Run: headless pygame with SDL's dummy video driver; simulated clock (each Clock.tick advances the game by its frame time, no real sleeping); random seed 0; keys injected as events and as key.get_pressed() state; mouse plan: one left click at the window centre at the start of phase 2, then a move to the lower-right quarter at the start of phase 3.
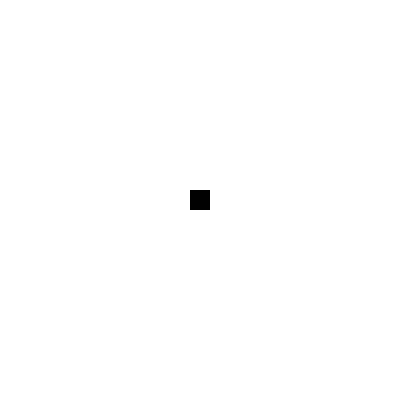
Frame 1 of 4 · flips 1–60 · no input
Frame 2 of 4 · flips 61–180 · clicked the window centre · tapped SPACE, RETURN · held RIGHT (→), D · screen unchanged from frame 1, image omitted
Frame 3 of 4 · flips 181–300 · moved the mouse to the lower-right quarter · held DOWN (↓), S · screen unchanged from frame 2, image omitted
Frame 4 of 4 · flips 301–420 · held LEFT (←), A, UP (↑), W · screen unchanged from frame 3, image omitted

The pygame program that drew these frames:

import pygame
import random
from itertools import product

SCREEN_WIDTH = SCREEN_HEIGHT = 400
SCREEN_SIZE = SCREEN_WIDTH, SCREEN_HEIGHT
SCREEN_VSIZE = pygame.Vector2(SCREEN_SIZE)

FPS = 60

BLACK = 0, 0, 0
ALMOST_BLACK = 1, 1, 1
WHITE = 255, 255, 255
ARC = 0, 128, 128
AQUA = 0, 192, 192


class Blot(pygame.sprite.Sprite):
    def __init__(self, pos, dect, *groups) -> None:
        super().__init__(*groups)
        self.size = pygame.Vector2(5)
        self.dect = dect
        self.pos = pos
        self.pos = SCREEN_VSIZE / 2
        self.image = pygame.Surface(self.size * 2)
        self.image.set_colorkey(BLACK)
        pygame.draw.circle(self.image, ALMOST_BLACK, self.size, self.size.x)
        self.rect = self.image.get_rect(center=self.pos)
        self.mask = pygame.mask.from_surface(self.image)
        self.speed = 50
        self.init_time = pygame.time.get_ticks()

    def update(self, events, delta) -> None:
        if pygame.time.get_ticks() - self.init_time > 4000:
            self.kill()
        self.pos += self.dect * self.speed * delta / 1000
        self.rect.center = self.pos


class WaterBall(pygame.sprite.Sprite):
    def __init__(self, pos, dect, *groups) -> None:
        super().__init__(*groups)
        if dect == pygame.Vector2(0):
            self.size = pygame.Vector2(20)
        else:
            self.size = pygame.Vector2(5)
        self.dect = dect
        self.pos = pos
        self.color = AQUA
        self.image = pygame.Surface(self.size * 2)
        self.image.set_colorkey(BLACK)
        pygame.draw.circle(self.image, self.color, self.size, self.size.x)
        self.rect = self.image.get_rect(center=self.pos)
        self.mask = pygame.mask.from_surface(self.image)
        self.speed = 120
        self.init_time = pygame.time.get_ticks()

    def redraw(self):
        pygame.draw.circle(self.image, self.color, self.size, self.size.x)

    def update(self, events, delta) -> None:
        if self.size == pygame.Vector2(5):
            if pygame.time.get_ticks() - self.init_time > 1000:
                WaterBall(self.pos, pygame.Vector2(0), wb_g)
                self.kill()
        elif self.size == pygame.Vector2(20):
            if pygame.time.get_ticks() - self.init_time > 5000:
                self.kill()
        self.pos += self.dect * self.speed * delta / 1000
        self.rect.center = self.pos


class Chain(pygame.sprite.Sprite):
    def __init__(self, *groups) -> None:
        super().__init__(*groups)
        self.size = SCREEN_SIZE
        self.image = pygame.Surface(self.size)
        self.image.set_colorkey(BLACK)
        self.rect = self.image.get_rect(center=SCREEN_VSIZE / 2)
        self.mask = pygame.mask.from_surface(self.image)

    def update(self, events, delta) -> None:
        self.image.fill(BLACK)
        sps = b_g.sprites()
        size = len(sps)
        if size <= 1:
            return
        for i, j in product(range(size), range(size)):
            if j <= i:
                continue
            dis = sps[i].pos.distance_to(sps[j].pos)
            if dis > 60 or dis < 10:
                continue
            inter = (sps[j].pos - sps[i].pos) / int(dis)
            dots = (
                [sps[i].pos]
                + [
                    (sps[i].pos + inter * m)
                    + pygame.Vector2(random.randint(-3, 3)).rotate(
                        random.random() * 360
                    )
                    for m in sorted(random.sample(range(int(dis)), k=round(dis / 24)))
                ]
                + [sps[j].pos]
            )
            pygame.draw.lines(self.image, ARC, False, dots)
        self.mask = pygame.mask.from_surface(self.image)


class Center(pygame.sprite.Sprite):
    def __init__(self, *groups) -> None:
        super().__init__(*groups)
        self.size = pygame.Vector2(20)
        self.pos = SCREEN_VSIZE / 2
        self.image = pygame.Surface(self.size)
        self.image.set_colorkey(BLACK)
        self.image.fill(ALMOST_BLACK)
        self.rect = self.image.get_rect(center=self.pos)

    def update(self, events: list[pygame.event.Event], delta) -> None:
        for event in events:
            if event.type == pygame.KEYDOWN:
                dect = pygame.Vector2(*pygame.mouse.get_pos()) - SCREEN_VSIZE / 2
                if dect == pygame.Vector2(0):
                    return
                dect = dect.normalize()
                if event.dict["key"] == pygame.K_1:
                    Blot(SCREEN_VSIZE / 2, dect, b_g)
                elif event.dict["key"] == pygame.K_2:
                    Blot(SCREEN_VSIZE / 2, dect, b_g)
                elif event.dict["key"] == pygame.K_3:
                    Blot(SCREEN_VSIZE / 2, dect.rotate(-10), b_g)
                    Blot(SCREEN_VSIZE / 2, dect.rotate(10), b_g)
                elif event.dict["key"] == pygame.K_4:
                    WaterBall(SCREEN_VSIZE / 2, dect, wb_g)


screen = pygame.display.set_mode(SCREEN_SIZE)
pygame.display.set_caption("测试")
clock = pygame.time.Clock()
pygame.init()

p_g = pygame.sprite.GroupSingle()
Center(p_g)
b_g = pygame.sprite.Group()
wb_g = pygame.sprite.Group()
c_g = pygame.sprite.GroupSingle()
Chain(c_g)

while True:
    clock.tick(FPS)
    delta = clock.get_time()
    events = pygame.event.get()
    for event in events:
        if event.type == pygame.QUIT:
            pygame.quit()
            exit()

    screen.fill(WHITE)

    wb_g.update(events, delta)
    p_g.update(events, delta)
    b_g.update(events, delta)
    c_g.update(events, delta)

    light = pygame.sprite.groupcollide(
        wb_g, c_g, False, False, pygame.sprite.collide_mask
    )
    for node in light:
        if node.color == ARC:
            continue
        node.color = ARC
        node.redraw()

    wb_g.draw(screen)
    p_g.draw(screen)
    b_g.draw(screen)
    c_g.draw(screen)

    pygame.display.flip()
